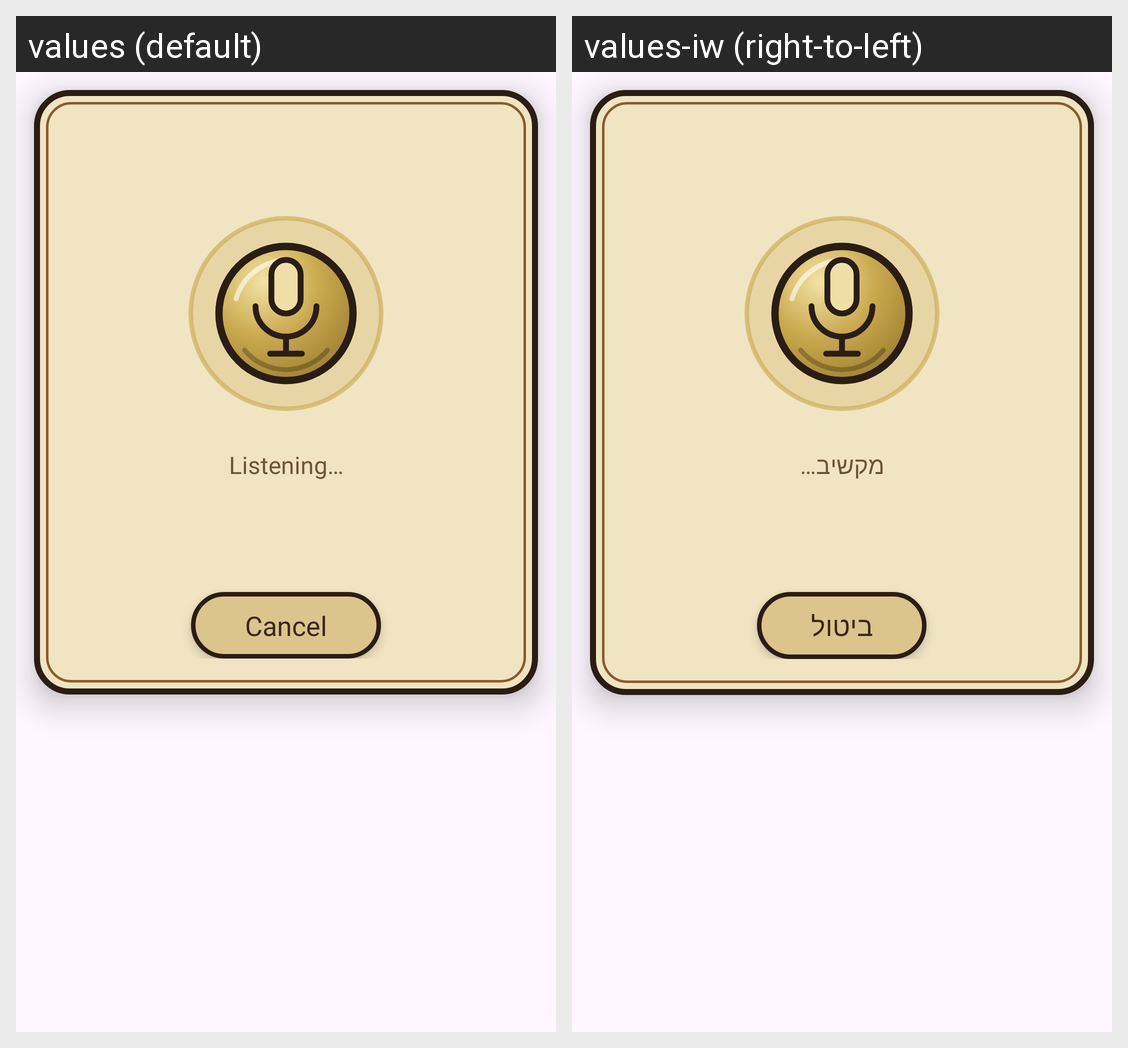

Strings drawn on this Android screen and how each of the app's shown locales translates them:
Android screen res/layout/dialog_voice_input.xml rendered under 2 locales, left to right: values (default), values-iw (right-to-left). Device: Nexus 5 (rendered at 1080×1920; each locale shown at half size, 540×960, under a caption strip naming it); theme Theme.CowboyFriend.
Strings drawn on this screen, with the default value and each locale's value (text and hints the layout hard-codes, and strings that could not be matched under every locale, appear in the picture but are not listed):

voice_listening
  values: Listening…
  values-iw: מקשיב…

voice_cancel
  values: Cancel
  values-iw: ביטול
